Run: headless pygame with SDL's dummy video driver; simulated clock (each Clock.tick advances the game by its frame time, no real sleeping); random seed 0; keys injected as events and as key.get_pressed() state; no mouse input.
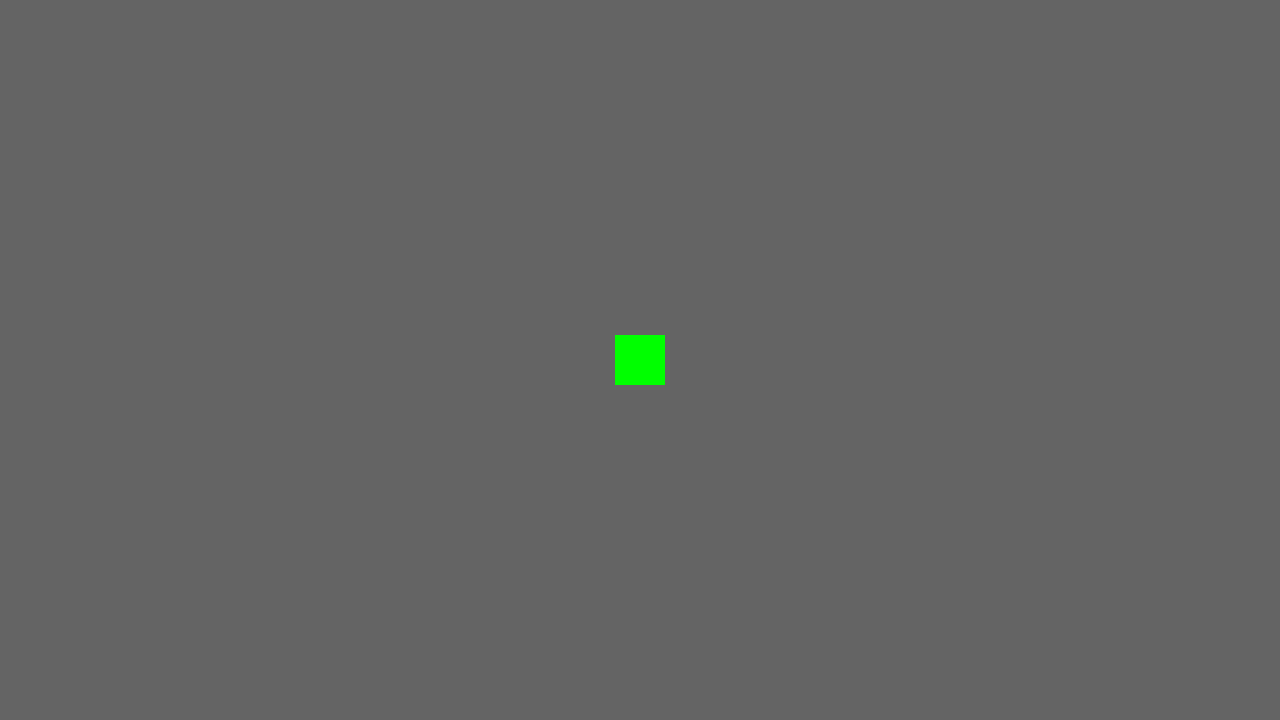
Frame 1 of 4 · flips 1–60 · no input
Frame 2 of 4 · flips 61–180 · tapped SPACE, RETURN · held RIGHT (→), D · screen unchanged from frame 1, image omitted
Frame 3 of 4 · flips 181–300 · held DOWN (↓), S · screen unchanged from frame 2, image omitted
Frame 4 of 4 · flips 301–420 · held LEFT (←), A, UP (↑), W · screen unchanged from frame 3, image omitted

The pygame program that drew these frames:

import pygame
import random

#propriedades da janela
WIDTH = 1280
HEIGHT = 720
FPS = 60

#definição das cores e o nome das variaveis
#(R,G,B)
WHITE = (255,255,255)
BLACK = (0,0,0)
RED = (255,0,0)
GREEN = (0,255,0)
BLUE = (0,0,255)
LIGHTGREY = (50,50,50)
DARKGREY = (100,100,100)

#Classe do jogador
class Player(pygame.sprite.Sprite):

    def __init__(self):
        pygame.sprite.Sprite.__init__(self)
        #teste com um quadrado verde
        self.image = pygame.Surface((50,50)) #tamanho
        self.image.fill(GREEN)
        self.rect = self.image.get_rect() #ponto de referência da imagem selecionada 
        self.rect.center = (WIDTH/2, HEIGHT/2) #posição do centro do sprite na tela

#inicia pygame e cria janela
pygame.init()
pygame.mixer.init()
screen = pygame.display.set_mode((WIDTH,HEIGHT))
pygame.display.set_caption("RPG")
clock = pygame.time.Clock()
player = Player()

#cria um grupo de sprites
grupo_sprites = pygame.sprite.Group()
grupo_sprites.add(player) #adiciona o player no grupo de sprites

#loop principal
running = True
while running:
    clock.tick(FPS)

    #event = "input"
    for event in pygame.event.get():
        if event.type == pygame.QUIT:
            running = False

    #espaço para "desenho"
    screen.fill(DARKGREY) #pinta o fundo de darkgrey
    grupo_sprites.draw(screen) #pinta a grupo_sprites

    #aparece as imagens
    pygame.display.flip()

pygame.quit()
